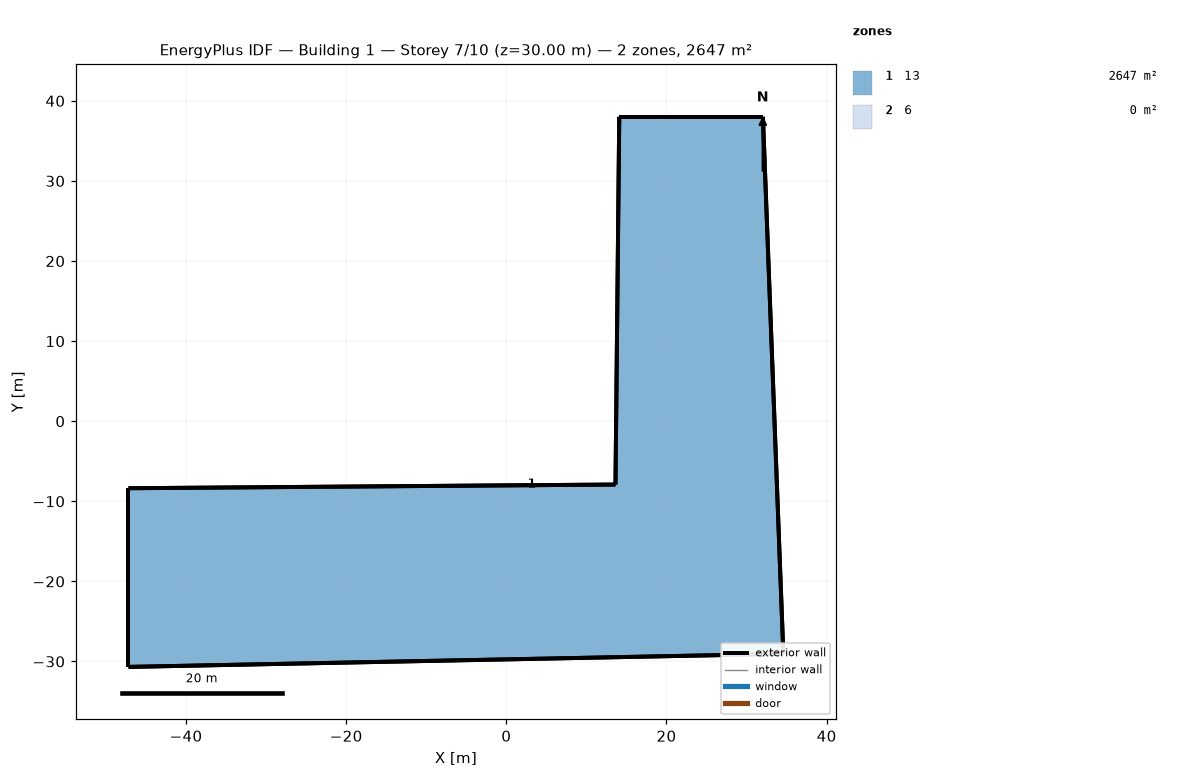
=== STOREY PLAN SPEC (per zone: floor XY polygon, exterior-wall plan segments, windows/doors) ===
zone 1: 13  (2647.5 m²)
  floor: (-47.18, -30.68) (-47.18, -19.52) (-47.18, -8.37) (-37.05, -8.29) (-26.91, -8.22) (-16.77, -8.14) (-6.64, -8.06) (3.49, -7.99) (13.63, -7.91) (13.75, 3.57) (13.87, 15.05) (13.98, 26.53) (14.10, 38.01) (23.07, 38.01) (32.04, 38.01) (32.46, 26.83) (32.89, 15.66) (33.32, 4.48) (33.74, -6.70) (34.16, -17.87) (34.59, -29.05) (24.37, -29.25) (14.15, -29.46) (3.93, -29.66) (-6.30, -29.86) (-16.52, -30.07) (-26.74, -30.27) (-36.96, -30.48)
  exterior wall: (-47.18, -19.52) – (-47.18, -30.68)  [11.2 m]
  exterior wall: (-47.18, -8.37) – (-47.18, -19.52)  [11.2 m]
  exterior wall: (-37.05, -8.29) – (-47.18, -8.37)  [10.1 m]
  exterior wall: (-26.91, -8.22) – (-37.05, -8.29)  [10.1 m]
  exterior wall: (-16.77, -8.14) – (-26.91, -8.22)  [10.1 m]
  exterior wall: (-6.64, -8.06) – (-16.77, -8.14)  [10.1 m]
  exterior wall: (3.49, -7.99) – (-6.64, -8.06)  [10.1 m]
  exterior wall: (13.63, -7.91) – (3.49, -7.99)  [10.1 m]
  exterior wall: (13.75, 3.57) – (13.63, -7.91)  [11.5 m]
  exterior wall: (13.87, 15.05) – (13.75, 3.57)  [11.5 m]
  exterior wall: (13.98, 26.53) – (13.87, 15.05)  [11.5 m]
  exterior wall: (14.10, 38.01) – (13.98, 26.53)  [11.5 m]
  exterior wall: (23.07, 38.01) – (14.10, 38.01)  [9.0 m]
  exterior wall: (32.04, 38.01) – (23.07, 38.01)  [9.0 m]
  exterior wall: (32.46, 26.83) – (32.04, 38.01)  [11.2 m]
  exterior wall: (32.89, 15.66) – (32.46, 26.83)  [11.2 m]
  exterior wall: (33.32, 4.48) – (32.89, 15.66)  [11.2 m]
  exterior wall: (33.74, -6.70) – (33.32, 4.48)  [11.2 m]
  exterior wall: (34.16, -17.87) – (33.74, -6.70)  [11.2 m]
  exterior wall: (34.59, -29.05) – (34.16, -17.87)  [11.2 m]
  exterior wall: (24.37, -29.25) – (34.59, -29.05)  [10.2 m]
  exterior wall: (14.15, -29.46) – (24.37, -29.25)  [10.2 m]
  exterior wall: (3.93, -29.66) – (14.15, -29.46)  [10.2 m]
  exterior wall: (-6.30, -29.86) – (3.93, -29.66)  [10.2 m]
  exterior wall: (-16.52, -30.07) – (-6.30, -29.86)  [10.2 m]
  exterior wall: (-26.74, -30.27) – (-16.52, -30.07)  [10.2 m]
  exterior wall: (-36.96, -30.48) – (-26.74, -30.27)  [10.2 m]
  exterior wall: (-47.18, -30.68) – (-36.96, -30.48)  [10.2 m]
zone 2: 6  (0.0 m²)
  exterior wall: (-47.18, -19.52) – (-47.18, -30.68)  [11.2 m]
  exterior wall: (-47.18, -8.37) – (-47.18, -19.52)  [11.2 m]
  exterior wall: (-37.05, -8.29) – (-47.18, -8.37)  [10.1 m]
  exterior wall: (-26.91, -8.22) – (-37.05, -8.29)  [10.1 m]
  exterior wall: (-16.77, -8.14) – (-26.91, -8.22)  [10.1 m]
  exterior wall: (-6.64, -8.06) – (-16.77, -8.14)  [10.1 m]
  exterior wall: (3.49, -7.99) – (-6.64, -8.06)  [10.1 m]
  exterior wall: (13.63, -7.91) – (3.49, -7.99)  [10.1 m]
  exterior wall: (13.75, 3.57) – (13.63, -7.91)  [11.5 m]
  exterior wall: (13.87, 15.05) – (13.75, 3.57)  [11.5 m]
  exterior wall: (13.98, 26.53) – (13.87, 15.05)  [11.5 m]
  exterior wall: (14.10, 38.01) – (13.98, 26.53)  [11.5 m]
  exterior wall: (23.07, 38.01) – (14.10, 38.01)  [9.0 m]
  exterior wall: (32.04, 38.01) – (23.07, 38.01)  [9.0 m]
  exterior wall: (32.46, 26.83) – (32.04, 38.01)  [11.2 m]
  exterior wall: (32.89, 15.66) – (32.46, 26.83)  [11.2 m]
  exterior wall: (33.32, 4.48) – (32.89, 15.66)  [11.2 m]
  exterior wall: (33.74, -6.70) – (33.32, 4.48)  [11.2 m]
  exterior wall: (34.16, -17.87) – (33.74, -6.70)  [11.2 m]
  exterior wall: (34.59, -29.05) – (34.16, -17.87)  [11.2 m]
  exterior wall: (24.37, -29.25) – (34.59, -29.05)  [10.2 m]
  exterior wall: (14.15, -29.46) – (24.37, -29.25)  [10.2 m]
  exterior wall: (3.93, -29.66) – (14.15, -29.46)  [10.2 m]
  exterior wall: (-6.30, -29.86) – (3.93, -29.66)  [10.2 m]
  exterior wall: (-16.52, -30.07) – (-6.30, -29.86)  [10.2 m]
  exterior wall: (-26.74, -30.27) – (-16.52, -30.07)  [10.2 m]
  exterior wall: (-36.96, -30.48) – (-26.74, -30.27)  [10.2 m]
  exterior wall: (-47.18, -30.68) – (-36.96, -30.48)  [10.2 m]

=== DERIVED (storey summary) ===
Building: Building 1
Storey: 7 of 10  (floor level z = 30.00 m)
Storey gross floor area: 2647.5 m²
Zones on this storey: 2
  - 13: floor 2647.5 m²; exterior wall 295.9 m (1109.5 m²); WWR 0.0%
  - 6: floor 0.0 m²; exterior wall 295.9 m (1109.5 m²); WWR 0.0%
Zone adjacency: (none detected)